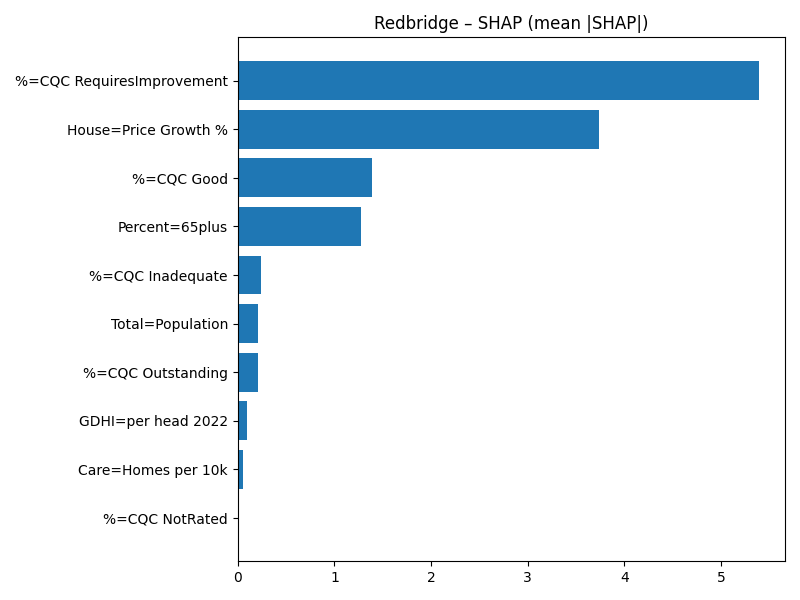

Source data for this figure (header and first rows):
Term, MeanAbsSHAP, MeanSignedSHAP
%=CQC RequiresImprovement, 5.391, -5.391
House=Price Growth %, 3.738, 3.738
%=CQC Good, 1.385, -1.385
Percent=65plus, 1.279, -1.279
%=CQC Inadequate, 0.2419, -0.2419
Total=Population, 0.2117, -0.2117
%=CQC Outstanding, 0.2069, 0.2069
GDHI=per head 2022, 0.09355, 0.09355
Care=Homes per 10k, 0.05824, 0.05824
%=CQC NotRated, 0.0, 0.0
